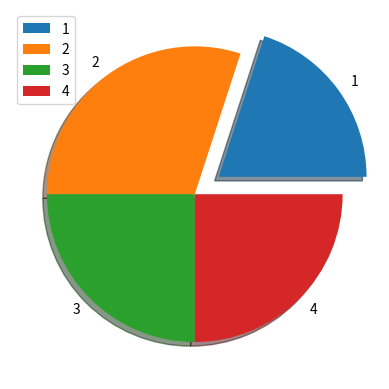

Recreate this plot in Python.
import matplotlib.pyplot as plt
import numpy as np
x=np.array([20,30,25,25])
y=np.array(['1','2','3','4'])
explode=[0.2,0,0,0]
plt.pie(x,labels=y,explode=explode,shadow=True)
plt.legend()
plt.show()
